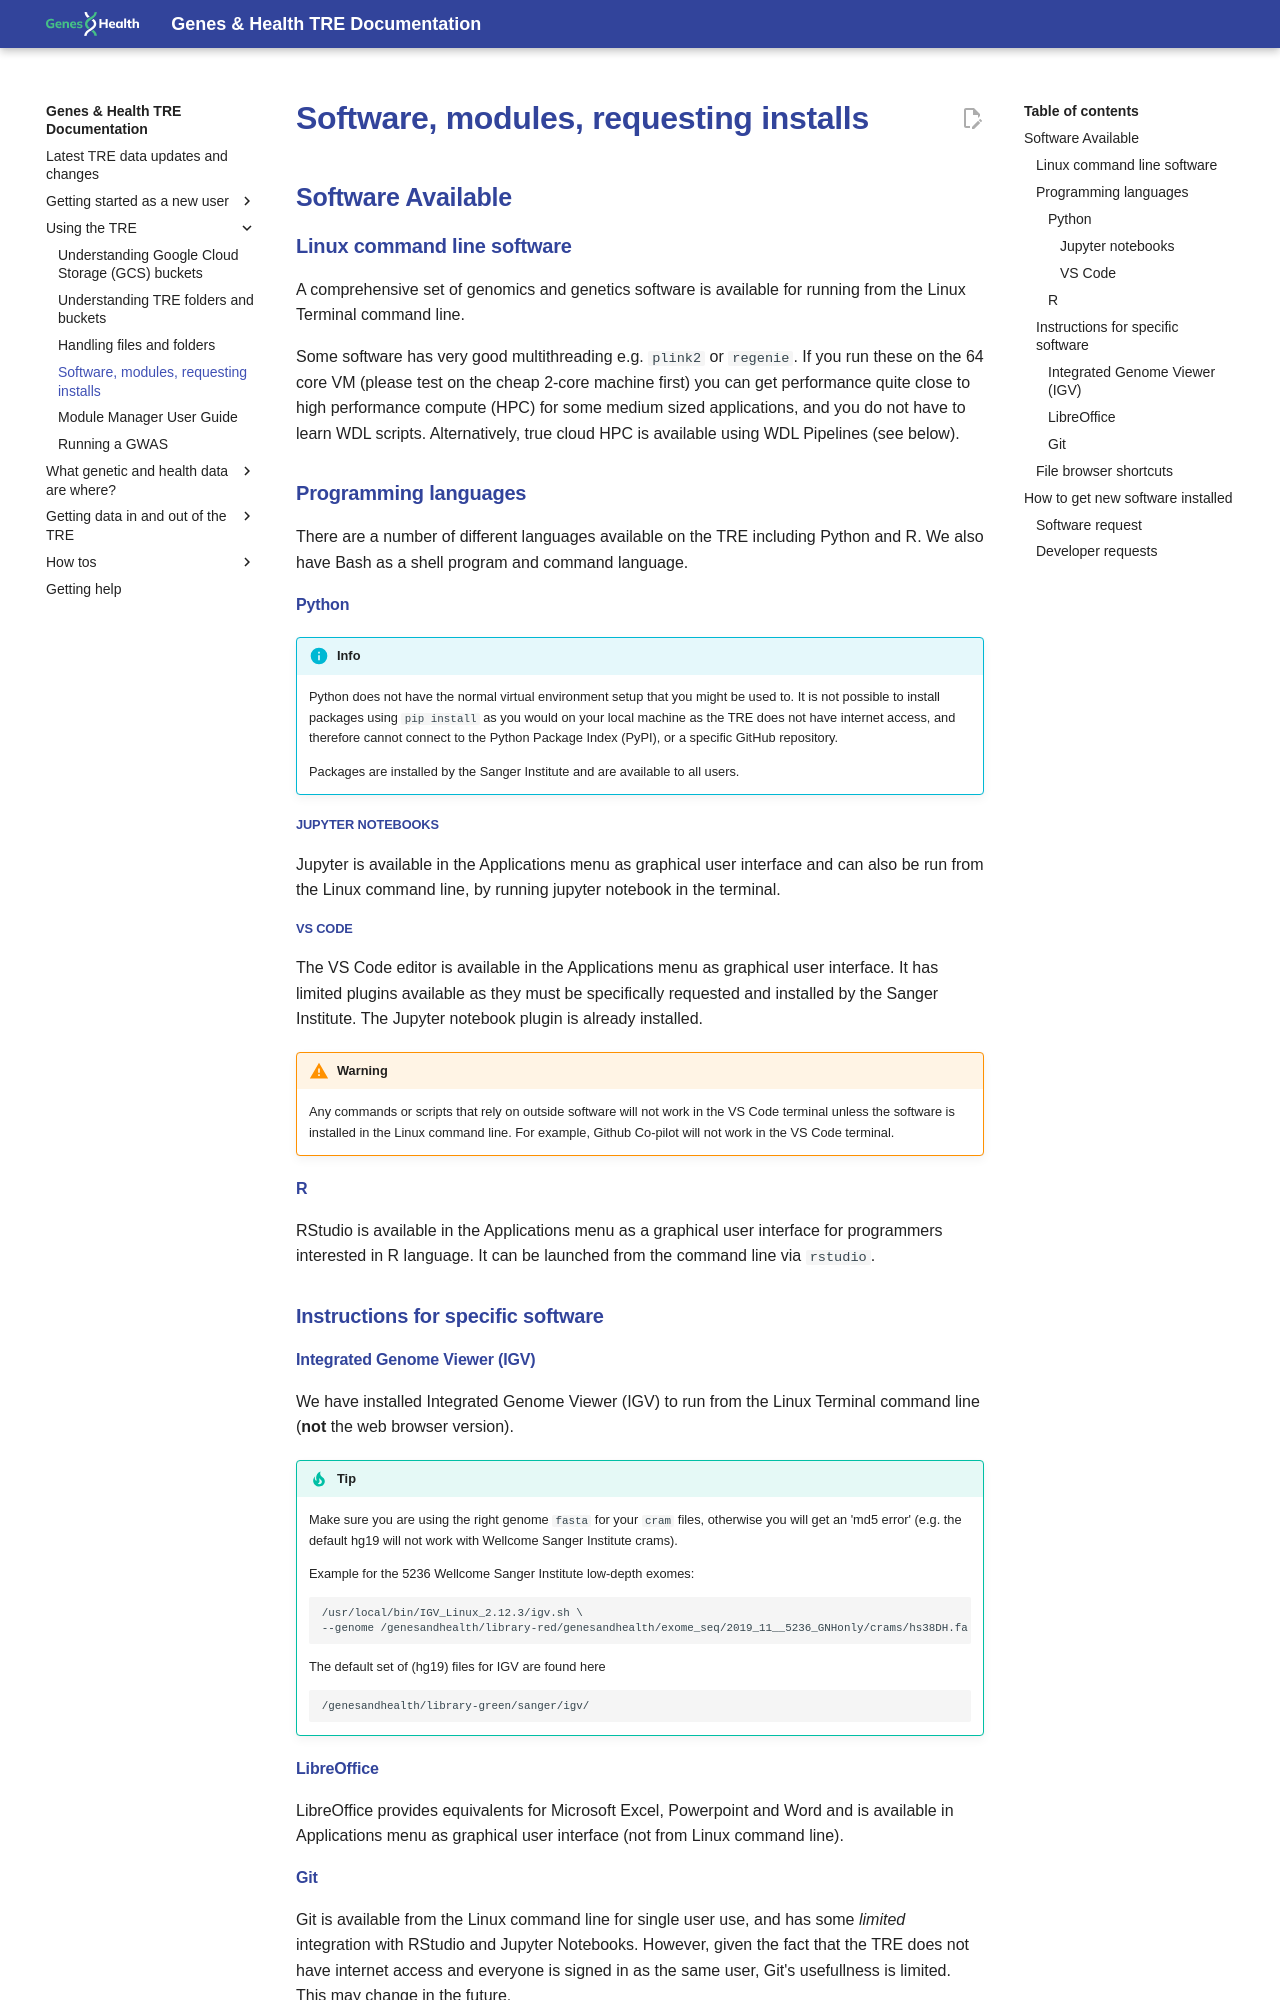

repository: genes-and-health/TRE-docs · page: using-the-tre/software,-modules,-requesting-installs/index.html · generator: mkdocs

# Software, modules, requesting installs

## Software Available

### Linux command line software

A comprehensive set of genomics and genetics software is available for running from the Linux Terminal command line.

Some software has very good multithreading e.g. `plink2` or `regenie`. If you run these on the 64 core VM (please test on the cheap 2-core machine first) you can get performance quite close to high performance compute (HPC) for some medium sized applications, and you do not have to learn WDL scripts. Alternatively, true cloud HPC is available using WDL Pipelines (see below).

### Programming languages

There are a number of different languages available on the TRE including Python and R. We also have Bash as a shell program and command language.

#### Python

!!! info
    Python does not have the normal virtual environment setup that you might be used to. It is not possible to install packages using `pip install` as you would on your local machine as the TRE does not have internet access, and therefore cannot connect to the Python Package Index (PyPI), or a specific GitHub repository.
    
    Packages are installed by the Sanger Institute and are available to all users.

##### Jupyter notebooks

Jupyter is available in the Applications menu as graphical user interface and can also be run from the Linux command line, by running jupyter notebook in the terminal.

##### VS Code  
The VS Code editor is available in the Applications menu as graphical user interface. It has limited plugins available as they must be specifically requested and installed by the Sanger Institute. The Jupyter notebook plugin is already installed.

!!! warning
    Any commands or scripts that rely on outside software will not work in the VS Code terminal unless the software is installed in the Linux command line. For example, Github Co-pilot will not work in the VS Code terminal.

#### R

RStudio is available in the Applications menu as a graphical user interface for programmers interested in R language. It can be launched from the command line via `rstudio`.

### Instructions for specific software

#### Integrated Genome Viewer (IGV)

We have installed Integrated Genome Viewer (IGV) to run from the Linux Terminal command line (**not** the web browser version).

!!! tip
    Make sure you are using the right genome `fasta` for your `cram` files, otherwise you will get an 'md5 error' (e.g. the default hg19 will not work with Wellcome Sanger Institute crams).
    
    Example for the 5236 Wellcome Sanger Institute low-depth exomes:

    ```
    /usr/local/bin/IGV_Linux_2.12.3/igv.sh \
    --genome /genesandhealth/library-red/genesandhealth/exome_seq/2019_11__5236_GNHonly/crams/hs38DH.fa /genesandhealth/library-red/genesandhealth/exome_seq/2019_11__5236_GNHonly/crams/sc_autozygELGH6823965.cramb 
    ```

    The default set of (hg19) files for IGV are found here

    ```
    /genesandhealth/library-green/sanger/igv/ 
    ```

#### LibreOffice

LibreOffice provides equivalents for Microsoft Excel, Powerpoint and Word and is available in Applications menu as graphical user interface (not from Linux command line).
